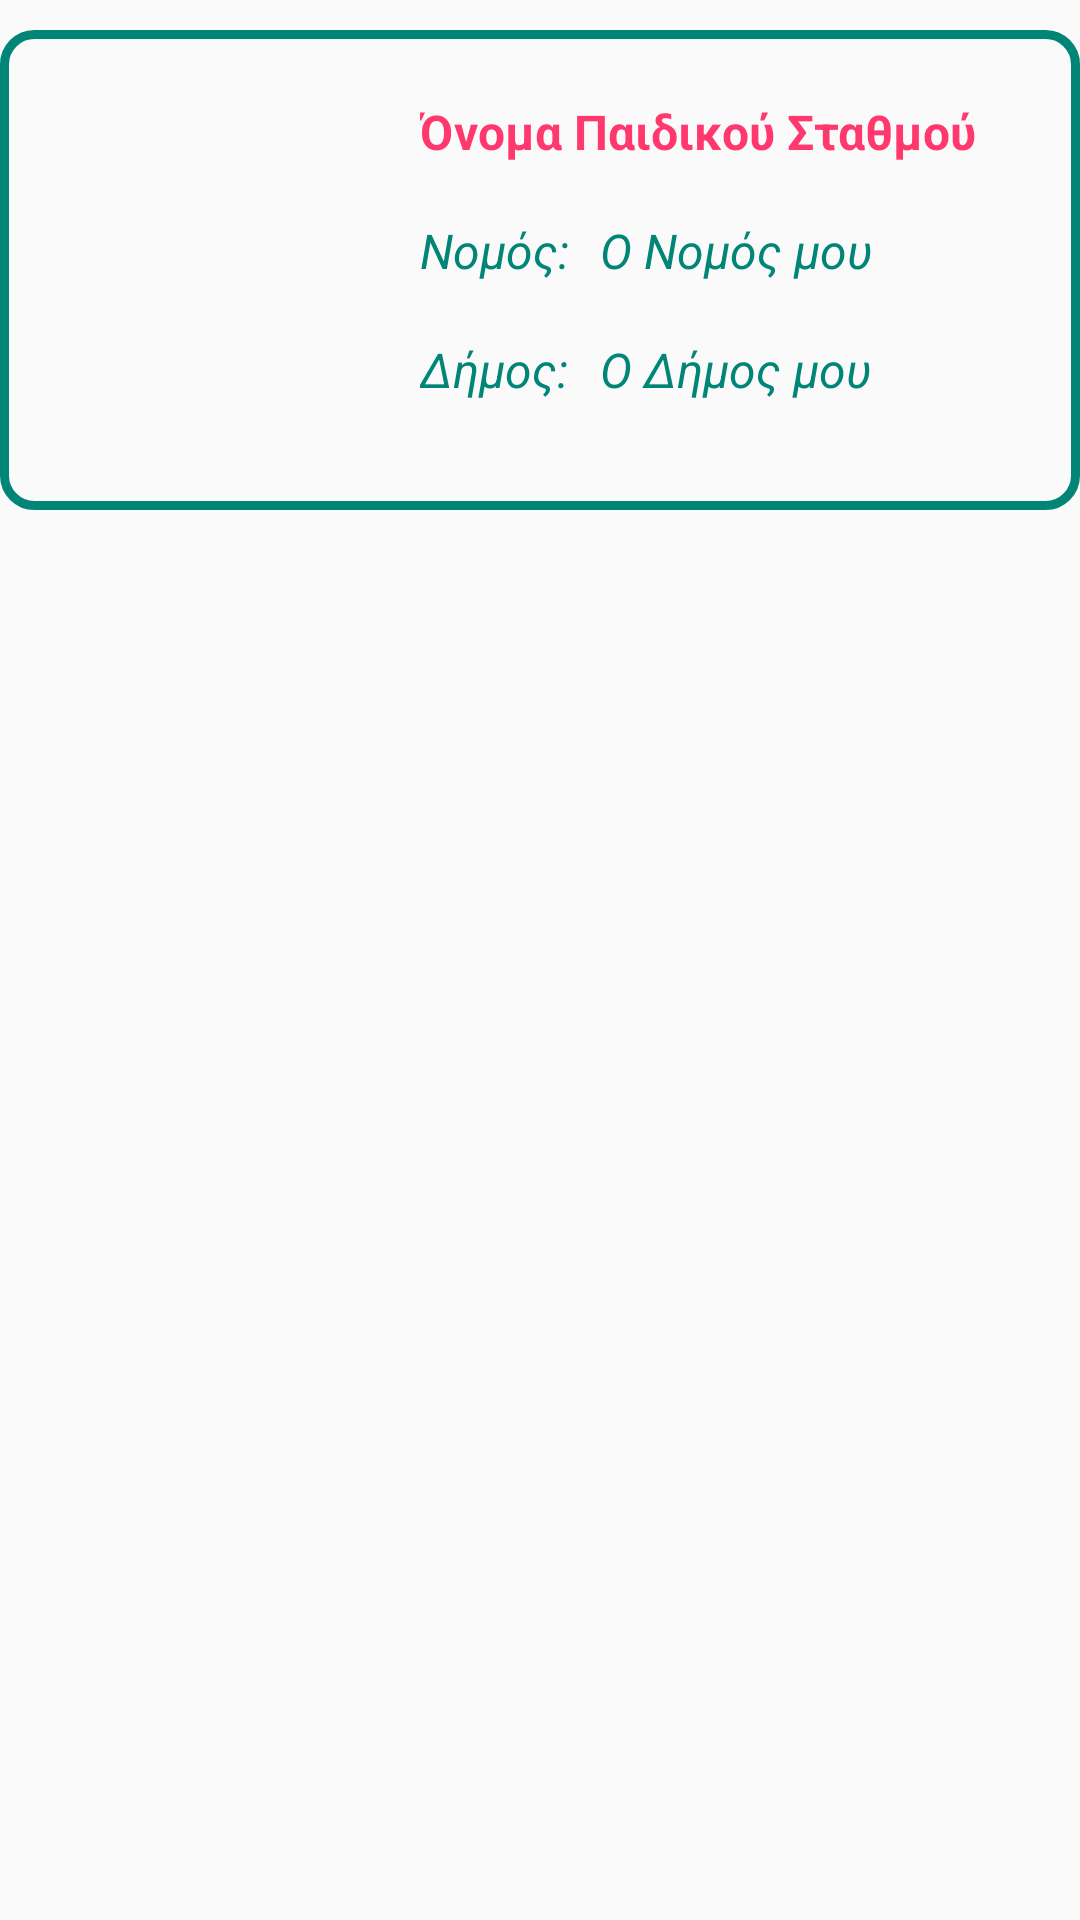

Reconstruct the res/layout file that produces this screen, plus the resources it refers to.
<!-- AndroidManifest.xml: application theme AppTheme -->
<!-- res/layout/nursery_row_layout.xml -->
<?xml version="1.0" encoding="utf-8"?>
<RelativeLayout
    xmlns:android="http://schemas.android.com/apk/res/android"
    xmlns:app="http://schemas.android.com/apk/res-auto"
    xmlns:tools="http://schemas.android.com/tools"
    android:layout_width="match_parent"
    android:layout_height="wrap_content"
    android:layout_marginTop="20dp">

    <LinearLayout

        android:background="@drawable/mybox"
        android:id="@+id/linear_inside"
        android:layout_width="match_parent"
        android:layout_height="wrap_content"
        android:layout_marginTop="10dp"
        android:orientation="horizontal"
        android:padding="0dp"
        >

        <ImageView

            android:id="@+id/profilephoto_imageview_row"
            android:layout_marginLeft="5dp"
            android:layout_marginRight="5dp"
            android:layout_marginTop="15dp"
            android:layout_marginBottom="15dp"
            android:layout_width="130dp"
            android:layout_height="130dp"
            android:src="@drawable/ic_action_profile"

            />

        <RelativeLayout
            android:layout_width="wrap_content"
            android:layout_height="wrap_content"
            android:layout_marginTop="5dp">

            <TextView
                android:layout_width="wrap_content"
                android:layout_height="wrap_content"
                android:id="@+id/nurseryname_textview_row"
                android:layout_marginTop="18dp"
                android:paddingLeft="0dp"
                android:gravity="left"
                android:text="Όνομα Παιδικού Σταθμού"
                android:textSize="16dp"
                android:textStyle="bold"
                android:textColor="@color/likemagenda"/>


            <LinearLayout
                android:layout_width="wrap_content"
                android:layout_height="wrap_content"
                android:id="@+id/linear_for_nomos_row"
                android:layout_below="@+id/nurseryname_textview_row"
                android:orientation="horizontal"
                android:gravity="left"
                android:layout_marginTop="3dp"
                android:paddingLeft="0dp">

                <TextView
                    android:id="@+id/nomos1_textview_row"
                    android:layout_width="60dp"
                    android:layout_height="wrap_content"
                    android:layout_marginTop="15dp"
                    android:paddingLeft="0dp"
                    android:gravity="left"
                    android:text="Νομός:"
                    android:textColor="@color/colorPrimaryDark"
                    android:textSize="16sp"
                    android:textStyle="italic"
                    />


                <TextView
                    android:id="@+id/nomos_textview_row"
                    android:layout_width="150dp"
                    android:layout_height="wrap_content"
                    android:layout_marginTop="15dp"
                    android:inputType="text"
                    android:text="Ο Νομός μου"
                    android:textColor="@color/colorPrimaryDark"
                    android:textSize="16sp"
                    android:gravity="left"
                    android:textStyle="italic"

                    />

            </LinearLayout>


            <LinearLayout

                android:layout_width="wrap_content"
                android:layout_height="wrap_content"
                android:id="@+id/linear_for_dimos_row"
                android:layout_below="@id/linear_for_nomos_row"
                android:orientation="horizontal"
                android:gravity="left"
                android:layout_marginTop="3dp"
                android:paddingLeft="0dp">

                <TextView
                    android:id="@+id/dimos1_textview_row"
                    android:layout_width="60dp"
                    android:layout_height="wrap_content"
                    android:layout_marginTop="15dp"
                    android:paddingLeft="0dp"
                    android:gravity="left"
                    android:text="Δήμος:"
                    android:textColor="@color/colorPrimaryDark"
                    android:textSize="16sp"
                    android:textStyle="italic" />


                <TextView
                    android:id="@+id/dimos_textview_row"
                    android:layout_width="150dp"
                    android:layout_height="wrap_content"
                    android:layout_marginTop="15dp"
                    android:inputType="text"
                    android:text="Ο Δήμος μου"
                    android:textColor="@color/colorPrimaryDark"
                    android:textSize="16sp"
                    android:gravity="left"
                    android:textStyle="italic"

                    />

            </LinearLayout>

        </RelativeLayout>

    </LinearLayout>

</RelativeLayout>
<!-- resources referenced by this layout -->
<resources>
  <color name="colorPrimaryDark">#008577</color>
  <color name="likemagenda">#FF396E</color>
  <!-- drawable mybox (drawable) -->
  <?xml version="1.0" encoding="utf-8"?>
  <selector xmlns:android="http://schemas.android.com/apk/res/android">
      <item>
          <shape android:shape="rectangle">
              <stroke android:width="3dp"
                  android:color="@color/colorPrimaryDark"/>
              <corners android:radius="10dp"/>
  
              
  
          </shape>
      </item>
  
  </selector>
  <style name="AppTheme" parent="Theme.AppCompat.Light.DarkActionBar">
          
          <item name="colorPrimary">@color/colorPrimary</item>
          <item name="colorPrimaryDark">@color/colorPrimaryDark</item>
          <item name="colorAccent">@color/colorAccent</item>
      </style>
  <color name="colorPrimary">#008577</color>
  <color name="colorAccent">#03DAC5</color>
</resources>
